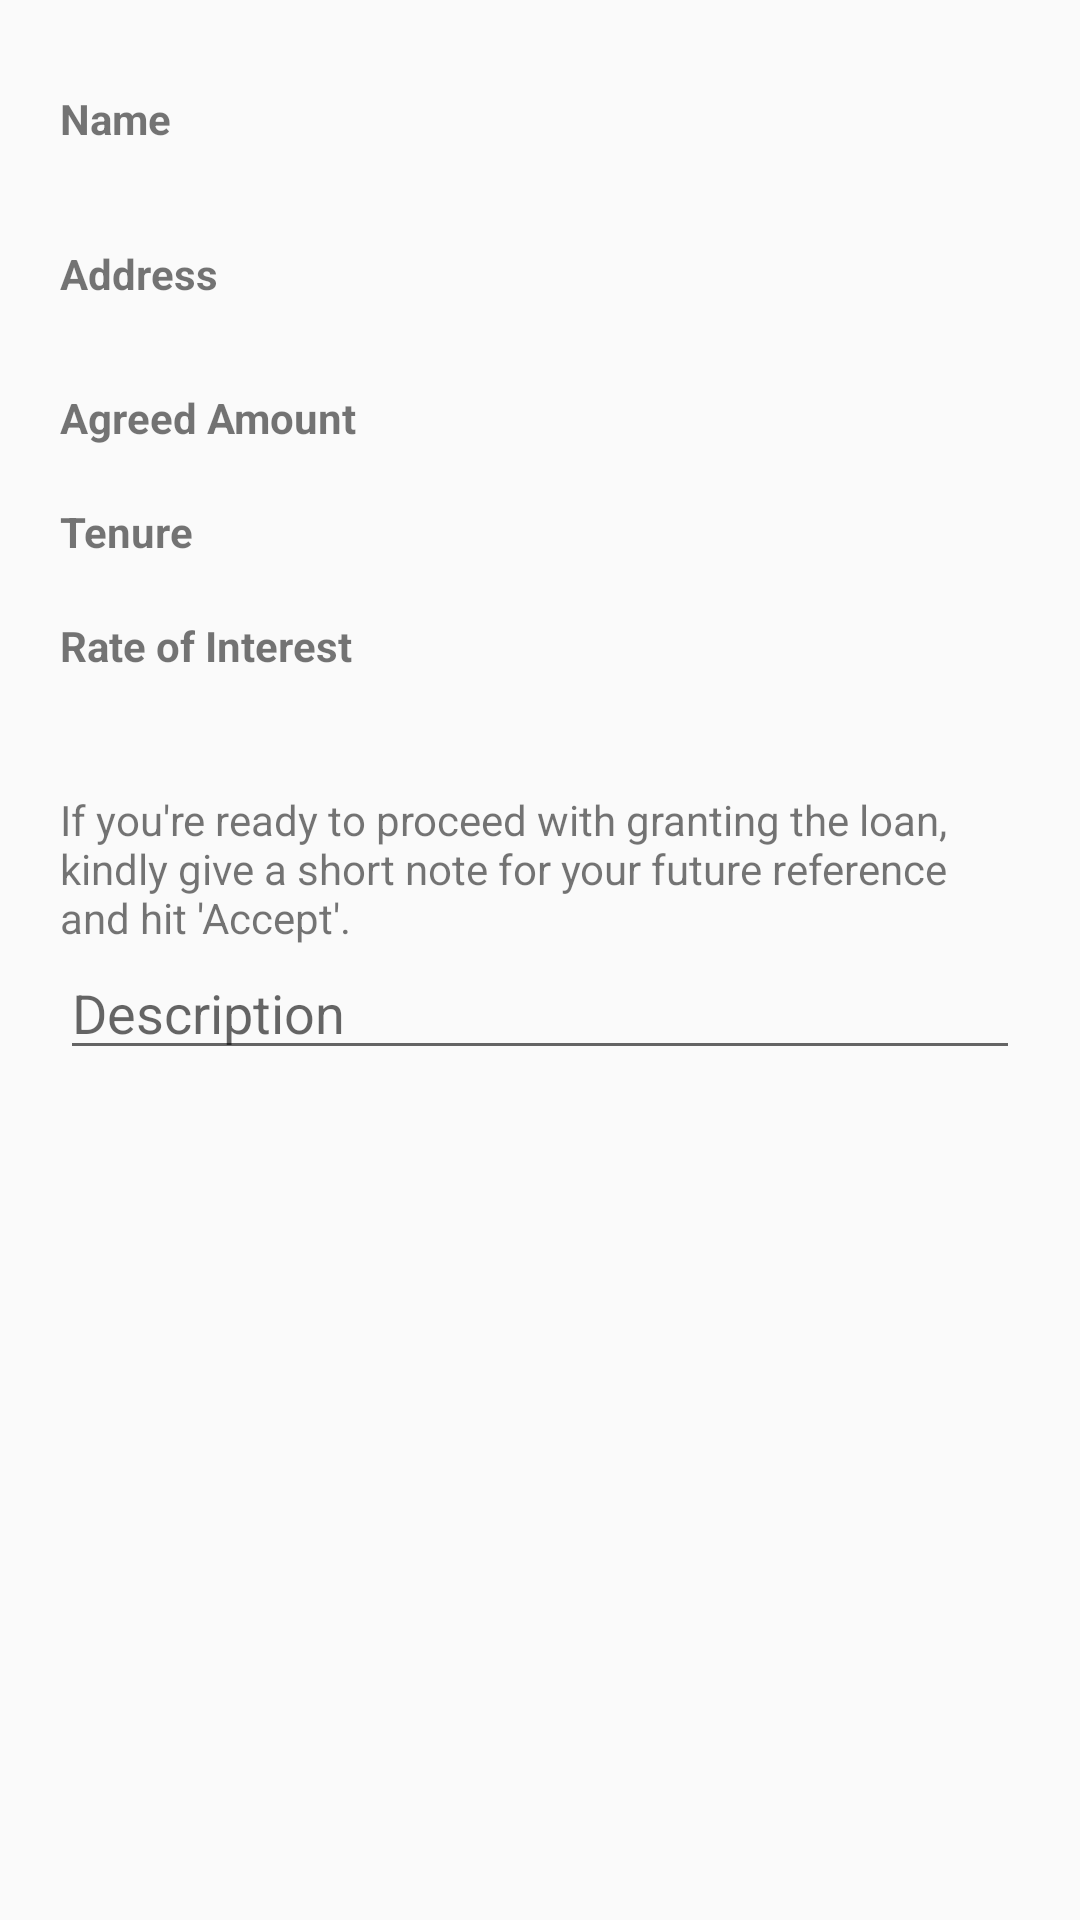

Android layout source for this screen:
<!-- AndroidManifest.xml: application theme T2 -->
<!-- res/layout/layout_borrower_profile.xml -->
<?xml version="1.0" encoding="utf-8"?>
<LinearLayout
    xmlns:android="http://schemas.android.com/apk/res/android"
    android:padding="20dp"
    android:orientation="vertical"
    android:layout_width="match_parent"
    android:layout_height="wrap_content">

    <TextView
        android:text="Name"
        android:textStyle="bold"
        android:layout_marginTop="10dp"
        android:layout_width="wrap_content"
        android:layout_height="wrap_content" />
    <TextView
        android:id="@+id/name"
        android:textSize="17sp"
        android:textStyle="bold"
        android:layout_width="wrap_content"
        android:layout_height="wrap_content" />

    <TextView
        android:text="Address"
        android:textStyle="bold"
        android:layout_marginTop="10dp"
        android:layout_width="wrap_content"
        android:layout_height="wrap_content" />
    <TextView
        android:id="@+id/address"
        android:layout_width="160dp"
        android:layout_height="wrap_content" />

    <LinearLayout
        android:id="@+id/lenderSpecifics"
        android:orientation="vertical"
        android:layout_marginTop="10dp"
        android:layout_width="wrap_content"
        android:layout_height="wrap_content">
        <TextView
            android:text="Agreed Amount"
            android:textStyle="bold"
            android:layout_width="wrap_content"
            android:layout_height="wrap_content" />
        <TextView
            android:id="@+id/amount"
            android:layout_width="wrap_content"
            android:layout_height="wrap_content" />
        <TextView
            android:text="Tenure"
            android:textStyle="bold"
            android:layout_width="wrap_content"
            android:layout_height="wrap_content" />
        <TextView
            android:id="@+id/tenure"
            android:layout_width="wrap_content"
            android:layout_height="wrap_content" />
        <TextView
            android:text="Rate of Interest"
            android:textStyle="bold"
            android:layout_width="wrap_content"
            android:layout_height="wrap_content" />
        <TextView
            android:id="@+id/rate"
            android:layout_width="wrap_content"
            android:layout_height="wrap_content" />
    </LinearLayout>

    <TextView
        android:text="If you're ready to proceed with granting the loan, kindly give a short note for your future reference and hit 'Accept'."
        android:layout_marginTop="20dp"
        android:layout_width="wrap_content"
        android:layout_height="wrap_content" />

    <EditText
        android:id="@+id/note"
        android:hint="Description"
        android:layout_width="match_parent"
        android:layout_height="wrap_content" />

</LinearLayout>
<!-- resources referenced by this layout -->
<resources>
  <style name="T2" parent="Theme.AppCompat.Light.DarkActionBar">
          <item name="android:navigationBarColor">@color/colorPrimaryDark</item>
          <item name="android:statusBarColor">@color/colorPrimaryDark</item>
          <item name="colorPrimary">@color/colorPrimary</item>
          <item name="colorAccent">@color/colorAccent</item>
      </style>
  <color name="colorPrimaryDark">#263c47</color>
  <color name="colorPrimary">#2c4d5e</color>
  <color name="colorAccent">#14ae87</color>
</resources>
